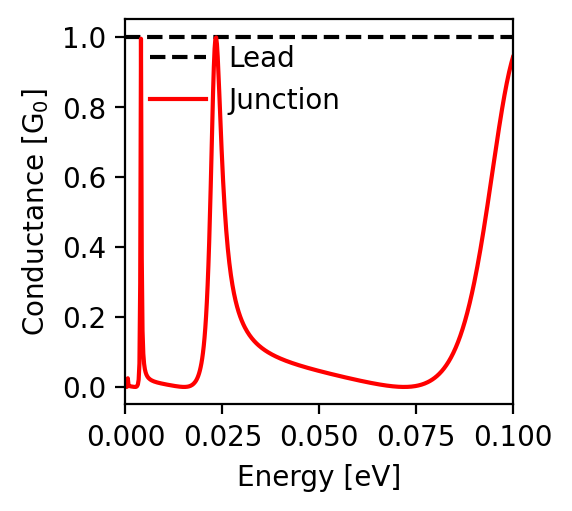

The file beside this chart, header and first rows:
energy; conductance
-0.1; 0.942
-0.0998; 0.935
-0.0996; 0.927
-0.0994; 0.918
-0.0992; 0.909
-0.099; 0.899
-0.0988; 0.889
-0.0986; 0.879
-0.0984; 0.868
-0.0982; 0.857
-0.098; 0.845
-0.0978; 0.833
-0.0976; 0.821
-0.0974; 0.808
-0.0972; 0.795
-0.097; 0.782
-0.0968; 0.768
-0.0966; 0.754
-0.0964; 0.74
-0.0962; 0.726
-0.096; 0.711
-0.0958; 0.697
-0.0956; 0.682
-0.0954; 0.667
-0.0952; 0.652
-0.095; 0.637
-0.0948; 0.622
-0.0946; 0.607
-0.0944; 0.592
-0.0942; 0.577
-0.094; 0.562
-0.0938; 0.547
-0.0936; 0.532
-0.0934; 0.518
-0.0932; 0.503
-0.093; 0.489
-0.0928; 0.475
-0.0926; 0.461
-0.0924; 0.447
-0.0922; 0.433
-0.092; 0.42
-0.0918; 0.406
-0.0916; 0.393
-0.0914; 0.381
-0.0912; 0.368
-0.091; 0.356
-0.0908; 0.344
-0.0906; 0.332
-0.0904; 0.321
-0.0902; 0.309
-0.09; 0.298
-0.0898; 0.288
-0.0896; 0.277
-0.0894; 0.267
-0.0892; 0.257
-0.089; 0.248
-0.0888; 0.238
-0.0886; 0.229
-0.0884; 0.221
-0.0882; 0.212
... 941 more rows
